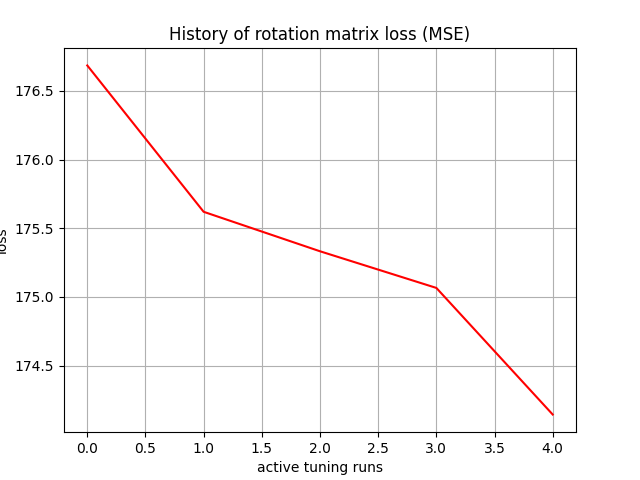

Values plotted in this chart, from the file beside it:
, 0
0, 176.7
1, 175.6
2, 175.3
3, 175.1
4, 174.1
